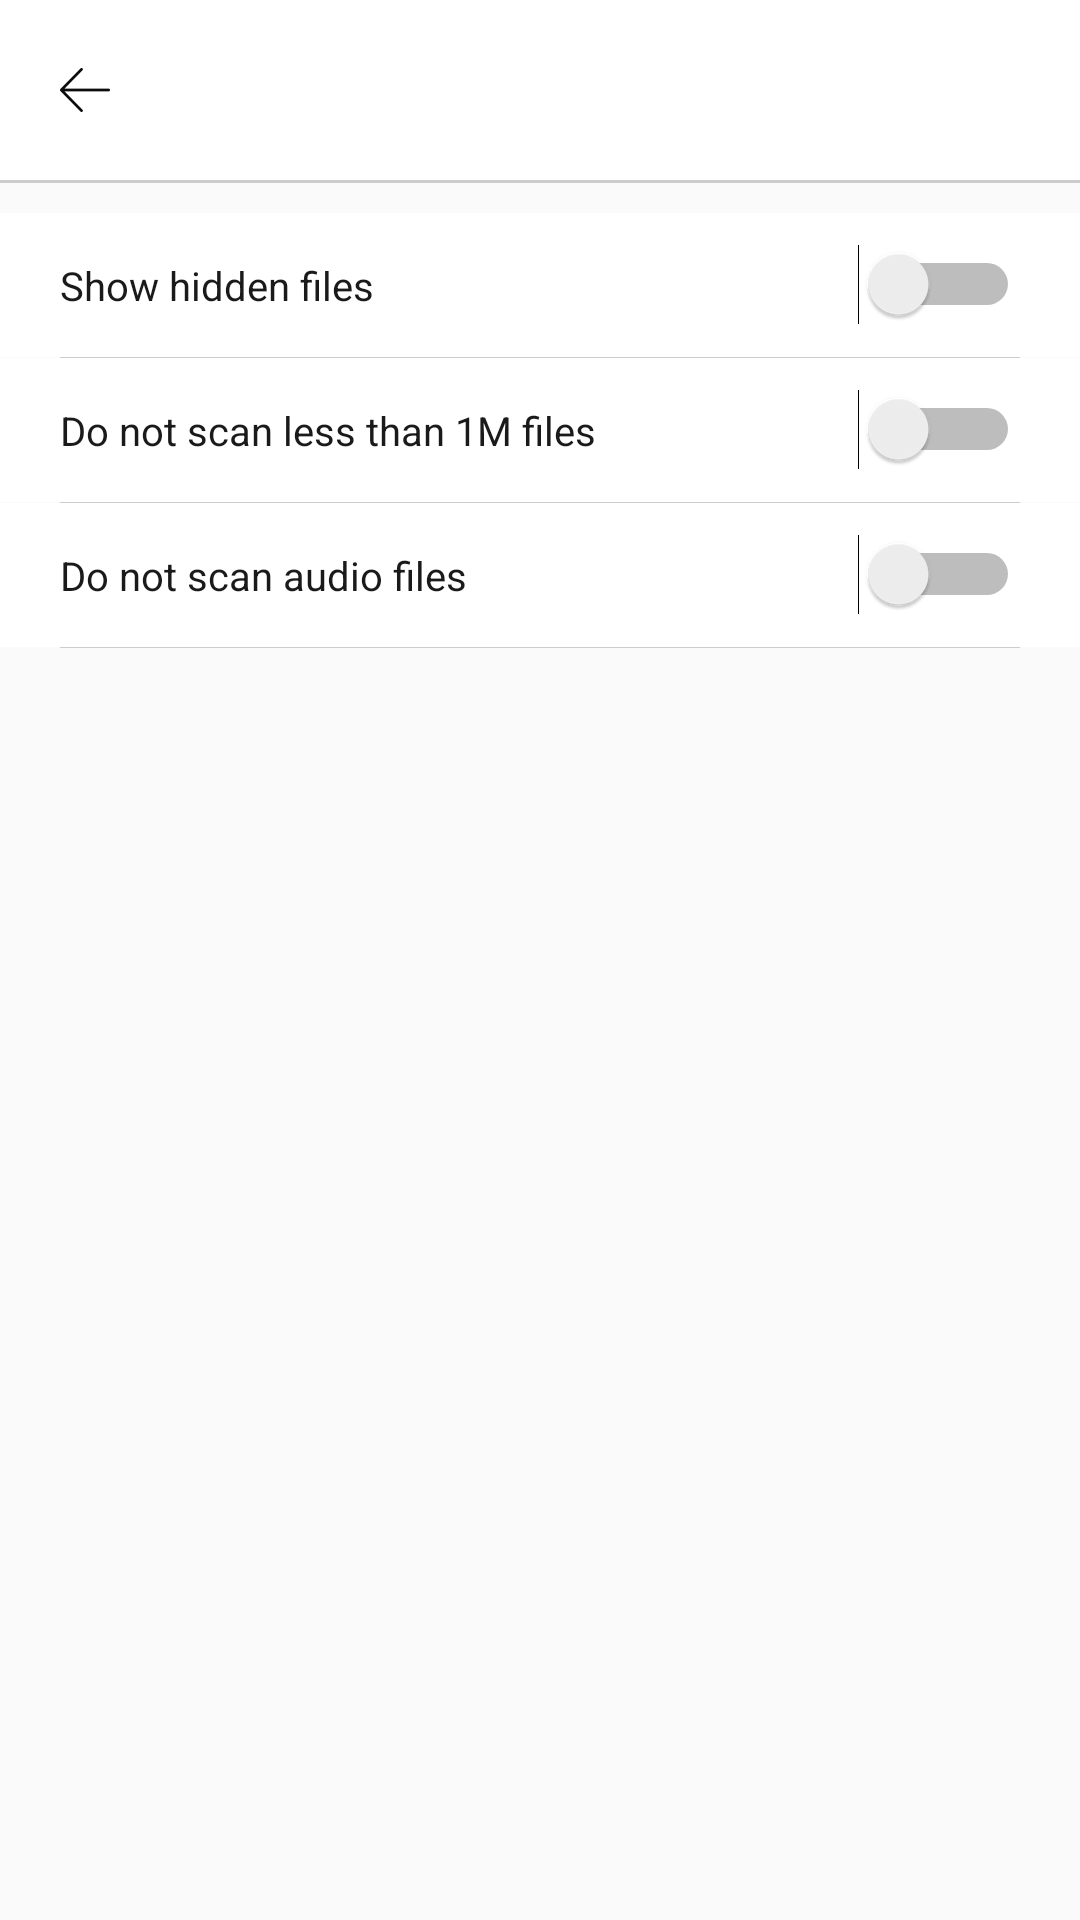

This screen was rendered from an Android layout file. Write that file and the resources it references.
<!-- AndroidManifest.xml: application theme AppTheme -->
<!-- res/layout/activity_file_setting.xml -->
<?xml version="1.0" encoding="utf-8"?>
<LinearLayout
	xmlns:android="http://schemas.android.com/apk/res/android"
	xmlns:tools="http://schemas.android.com/tools"
	android:id="@+id/activity_setting"
	android:layout_width="match_parent"
	android:layout_height="match_parent"
	android:orientation="vertical"
>
	<include layout="@layout/titlebar2"></include>
	<FrameLayout android:layout_width="match_parent" android:layout_height="48dp" android:layout_marginTop="10dp"
				 android:background="@color/write">

		<TextView android:layout_width="wrap_content" android:layout_height="wrap_content"
				  android:layout_gravity="center_vertical"
				  android:layout_marginLeft="20dp" android:text="@string/fiel_setting_item1"
				  android:textColor="#1a1a1a" android:textSize="13.3sp"/>
		<Switch android:id="@+id/switch1"
				android:layout_width="wrap_content"
				android:layout_height="wrap_content"
				android:layout_gravity="right|center_vertical" android:layout_marginRight="20dp"/>
	</FrameLayout>
	<LinearLayout android:layout_width="match_parent" android:layout_height="0.3dp" android:layout_marginLeft="20dp"
				  android:layout_marginRight="20dp" android:background="#cccccc"></LinearLayout>
	<FrameLayout android:layout_width="match_parent" android:layout_height="48dp"
				 android:background="@color/write">

		<TextView android:layout_width="wrap_content" android:layout_height="wrap_content"
				  android:layout_gravity="center_vertical"
				  android:layout_marginLeft="20dp" android:text="@string/fiel_setting_item2"
				  android:textColor="#1a1a1a" android:textSize="13.3sp"/>
		<Switch android:id="@+id/switch2"
				android:layout_width="wrap_content"
				android:layout_height="wrap_content"
				android:layout_gravity="right|center_vertical" android:layout_marginRight="20dp"/>
	</FrameLayout>
	<LinearLayout android:layout_width="match_parent" android:layout_height="0.3dp" android:layout_marginLeft="20dp"
				  android:layout_marginRight="20dp" android:background="#cccccc"></LinearLayout>

	<FrameLayout android:layout_width="match_parent" android:layout_height="48dp"
				 android:background="@color/write">

		<TextView android:layout_width="wrap_content" android:layout_height="wrap_content"
				  android:layout_gravity="center_vertical"
				  android:layout_marginLeft="20dp" android:text="@string/fiel_setting_item3"
				  android:textColor="#1a1a1a" android:textSize="13.3sp"/>
		<Switch android:id="@+id/switch3"
				android:layout_width="wrap_content"
				android:layout_height="wrap_content"
				android:layout_gravity="right|center_vertical" android:layout_marginRight="20dp"/>
	</FrameLayout>
	<LinearLayout android:layout_width="match_parent" android:layout_height="0.3dp" android:layout_marginLeft="20dp"
				  android:layout_marginRight="20dp" android:background="#cccccc"></LinearLayout>



</LinearLayout>
<!-- res/layout/titlebar2.xml (included above) -->
<?xml version="1.0" encoding="utf-8"?>
<LinearLayout xmlns:android="http://schemas.android.com/apk/res/android"
			  android:layout_width="match_parent"
			  android:layout_height="wrap_content" android:background="@color/title_bg_color"
			  android:orientation="vertical"
>
	<LinearLayout android:layout_width="match_parent" android:layout_height="60dp" android:orientation="horizontal">
		<LinearLayout android:id="@+id/black_view"
					  android:layout_width="wrap_content"
					  android:layout_height="match_parent"
					  android:orientation="horizontal">

			<LinearLayout android:layout_width="wrap_content"
						  android:layout_height="match_parent">
				<ImageView android:id="@+id/balck" android:layout_width="wrap_content"
							 android:layout_height="wrap_content"
							 android:layout_gravity="left|center_vertical"
							 android:layout_marginLeft="20dp"
							 android:background="@color/title_bg_color"
							 android:src="@mipmap/icon_afh"
				/>
			</LinearLayout>

			<TextView android:id="@+id/title" android:layout_width="wrap_content" android:layout_height="wrap_content"
					  android:layout_gravity="center_vertical"
					  android:layout_marginLeft="16dp"
					  android:textColor="@color/main_item_title"
					  android:textSize="18sp"/>
		</LinearLayout>
		<LinearLayout android:layout_width="match_parent" android:layout_height="match_parent" android:gravity="right">
			<ImageButton android:id="@+id/menu" android:layout_width="40dp" android:layout_height="40dp"
						 android:layout_gravity="right|center_vertical"
						 android:layout_marginRight="15dp"
						 android:background="@color/title_bg_color"
						 android:src="@mipmap/icon_list"
						 android:visibility="gone"/>
		</LinearLayout>
	</LinearLayout>


	<LinearLayout android:layout_width="match_parent" android:layout_height="1dp"
				  android:background="#cccccc"></LinearLayout>

</LinearLayout>
<!-- resources referenced by this layout -->
<resources>
  <color name="main_item_title">#0d0d0d</color>
  <color name="title_bg_color">#ffffff</color>
  <color name="write">#ffffff</color>
  <!-- mipmap icon_afh: png bitmap (mipmap-xxhdpi, 459 bytes) -->
  <!-- mipmap icon_list: png bitmap (mipmap-xxhdpi, 222 bytes) -->
  <string name="fiel_setting_item1">Show hidden files</string>
  <string name="fiel_setting_item2">Do not scan less than 1M files</string>
  <string name="fiel_setting_item3">Do not scan audio files</string>
  <style name="AppTheme" parent="Theme.AppCompat.Light.NoActionBar">
  		
  		
  		
  		
  	</style>
</resources>
